Run: headless pygame with SDL's dummy video driver; simulated clock (each Clock.tick advances the game by its frame time, no real sleeping); random seed 0; keys injected as events and as key.get_pressed() state; no mouse input.
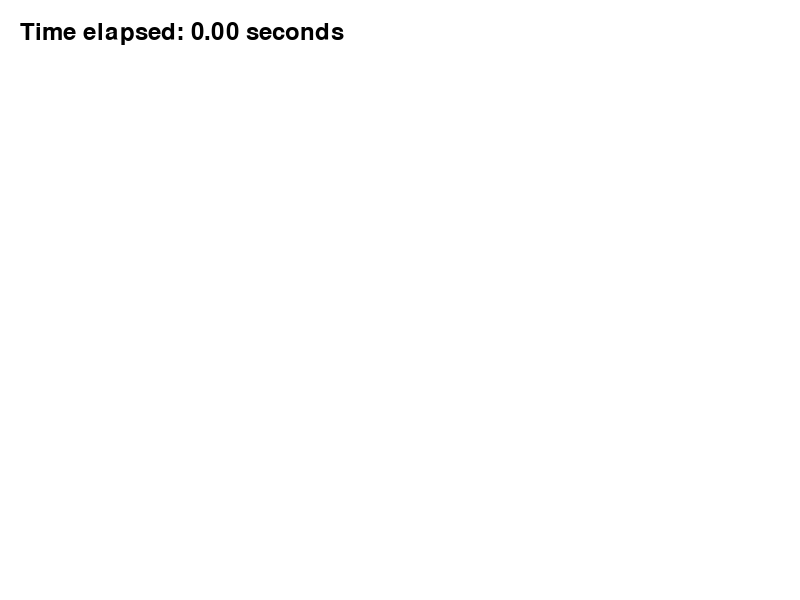
Frame 1 of 4 · flips 1–60 · no input
Frame 2 of 4 · flips 61–180 · tapped SPACE, RETURN · held RIGHT (→), D · screen unchanged from frame 1, image omitted
Frame 3 of 4 · flips 181–300 · held DOWN (↓), S · screen unchanged from frame 2, image omitted
Frame 4 of 4 · flips 301–420 · held LEFT (←), A, UP (↑), W · screen unchanged from frame 3, image omitted

The pygame program that drew these frames:

import sys

import pygame

# Initialize Pygame
pygame.init()

# Set up the display
screen_width = 800
screen_height = 600
screen = pygame.display.set_mode((screen_width, screen_height))
pygame.display.set_caption("Pygame Time Example")

# Create a font object
font = pygame.font.Font(None, 36)  # None uses the default system font


# Function to render time text onto a surface
def render_time_text(time_elapsed):
    text_surface = font.render(
        "Time elapsed: {:.2f} seconds".format(time_elapsed), True, (0, 0, 0)
    )
    return text_surface


# Get the start time of the game
start_time = pygame.time.get_ticks()

# Main loop
while True:
    for event in pygame.event.get():
        if event.type == pygame.QUIT:
            pygame.quit()
            sys.exit()

    # Get the current time
    current_time = pygame.time.get_ticks()

    # Calculate the time elapsed since the beginning of the game (in seconds)
    time_elapsed = (
        current_time - start_time
    ) / 1000.0  # Convert milliseconds to seconds

    # Create a surface to display time text
    time_surface = render_time_text(time_elapsed)

    # Blit the time surface onto the screen
    screen.fill((255, 255, 255))  # Fill screen with white color
    screen.blit(
        time_surface, (20, 20)
    )  # Blit time surface onto screen at specified position

    # Update the display
    pygame.display.update()
